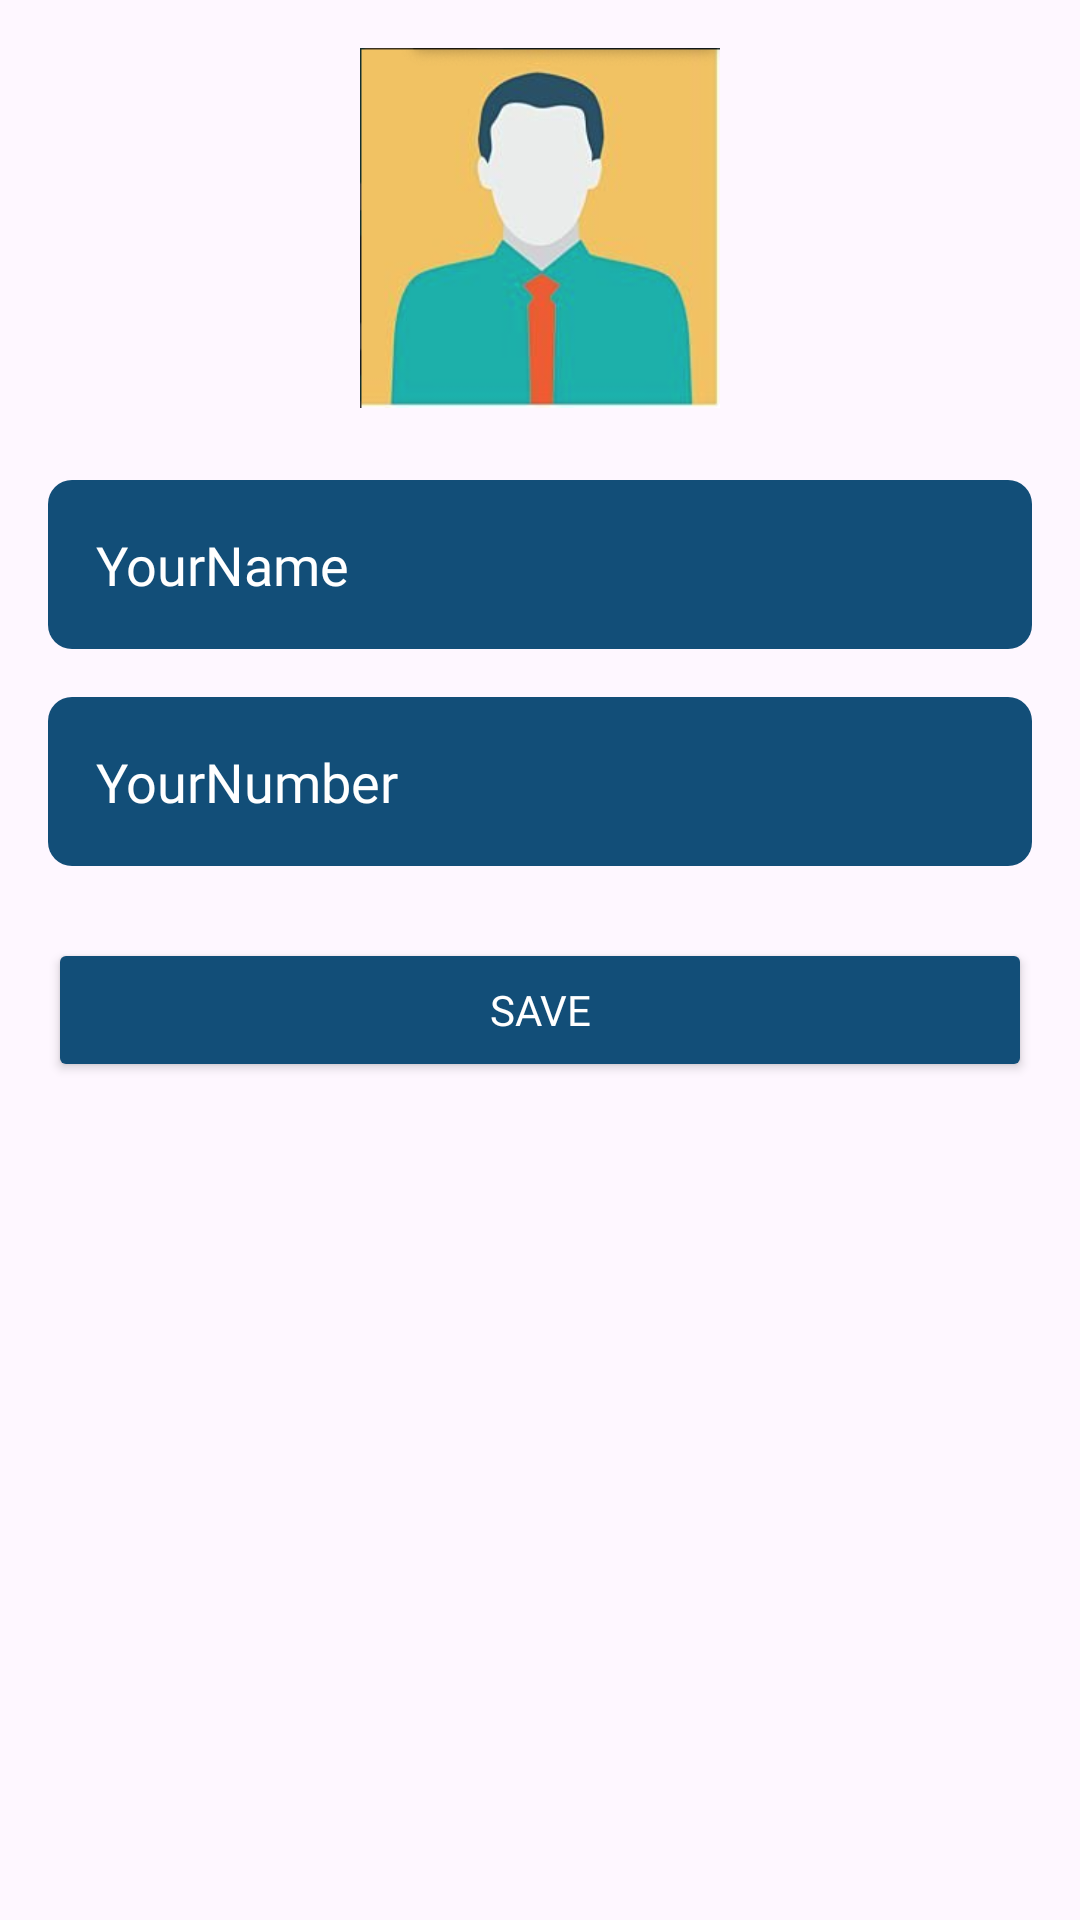

Here is an Android app screen rendered from its layout file. Give the layout XML and the strings, colors and styles it references.
<!-- AndroidManifest.xml: application theme Theme.WhatsSyntax -->
<!-- res/layout/fragment_settings.xml -->
<?xml version="1.0" encoding="utf-8"?>
<LinearLayout xmlns:android="http://schemas.android.com/apk/res/android"
    android:layout_width="match_parent"
    android:layout_height="match_parent"
    android:orientation="vertical"
    android:padding="16dp"
    android:background="@drawable/general_background">

    <ImageView
        android:id="@+id/imageViewProfile"
        android:layout_width="120dp"
        android:layout_height="120dp"
        android:src="@drawable/pp_01"
        android:layout_gravity="center_horizontal"
        android:layout_marginBottom="24dp"
        android:contentDescription="@string/profile_image"
        android:clickable="true"
        android:focusable="true" />

    <EditText
        android:id="@+id/editTextName"
        android:layout_width="match_parent"
        android:layout_height="wrap_content"
        android:layout_marginBottom="16dp"
        android:background="@drawable/edittext_background"
        android:fontFamily="@font/fontquicksand"
        android:hint="@string/Name"
        android:inputType="textPersonName"
        android:padding="16dp"
        android:textColor="@android:color/white"
        android:textColorHint="#FFFFFF" />

    <EditText
        android:id="@+id/editTextNumber"
        android:layout_width="match_parent"
        android:layout_height="wrap_content"
        android:layout_marginBottom="24dp"
        android:background="@drawable/edittext_background"
        android:fontFamily="@font/fontquicksand"
        android:hint="@string/Number"
        android:inputType="phone"
        android:padding="16dp"
        android:textColor="@android:color/white"
        android:textColorHint="#FFFFFF" />

    <Button
        android:id="@+id/buttonSave"
        android:layout_width="match_parent"
        android:layout_height="wrap_content"
        android:text="@string/Save"
        android:fontFamily="@font/fontquicksand"
        android:backgroundTint="@color/your_custom_color"
        android:textColor="@android:color/white"
        android:layout_marginBottom="16dp" />
</LinearLayout>
<!-- resources referenced by this layout -->
<resources>
  <color name="your_custom_color">#124E78</color>
  <!-- drawable edittext_background (drawable) -->
  <?xml version="1.0" encoding="utf-8"?>
  <shape xmlns:android="http://schemas.android.com/apk/res/android">
      <solid android:color="@color/colorTabActive"/>
      <corners android:radius="8dp"/>
  </shape>
  <!-- drawable pp_01: png bitmap (drawable, 45320 bytes) -->
  <string name="Name">YourName</string>
  <string name="Number">YourNumber</string>
  <string name="Save">SAVE</string>
  <string name="profile_image">profile_image</string>
  <style name="Theme.WhatsSyntax" parent="Base.Theme.WhatsSyntax" />
  <color name="colorTabActive">#124E78</color>
  <style name="Base.Theme.WhatsSyntax" parent="Theme.Material3.DayNight.NoActionBar">
          
          <item name="colorPrimary">@color/your_custom_color</item>
  
      </style>
</resources>
